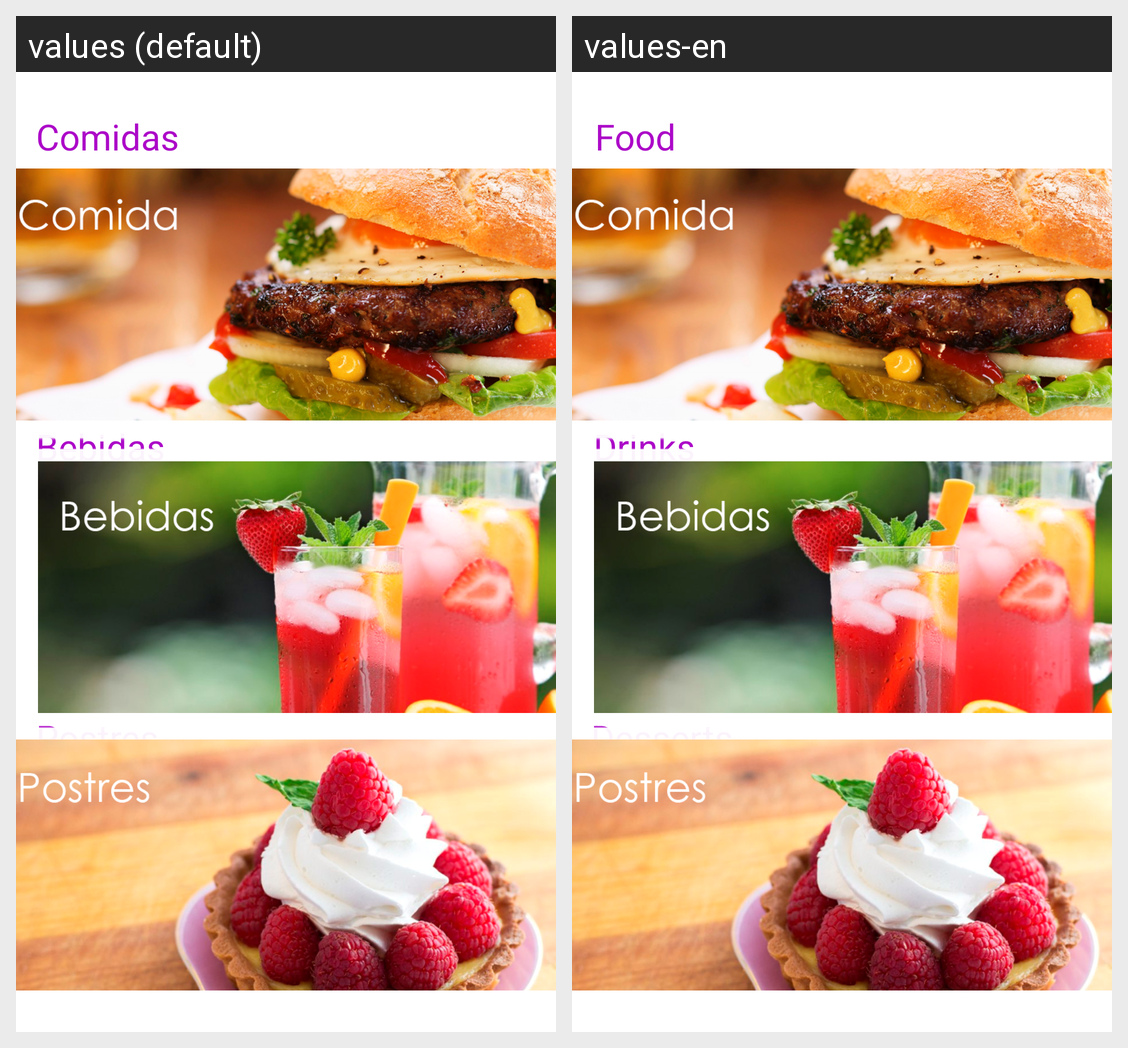

For this localized Android screen grid, give each drawn string resource with its value in every locale shown.
Android screen res/layout/activity_menu.xml rendered under 2 locales, left to right: values (default), values-en. Device: Nexus 5 (rendered at 1080×1920; each locale shown at half size, 540×960, under a caption strip naming it); theme Theme.Proyecto3.
Strings drawn on this screen, with the default value and each locale's value (text and hints the layout hard-codes, and strings that could not be matched under every locale, appear in the picture but are not listed):

food
  values: Comidas
  values-en: Food

desserts
  values: Postres
  values-en: Desserts

drinks
  values: Bebidas
  values-en: Drinks
